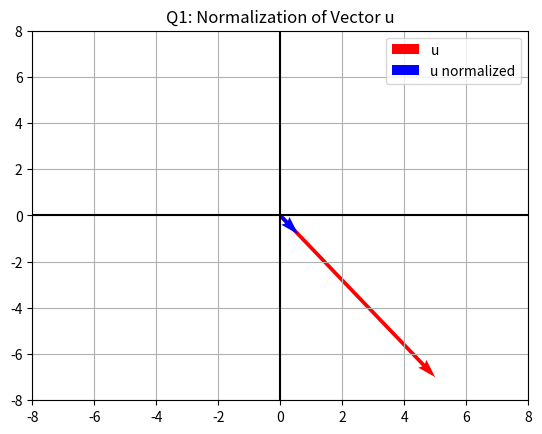
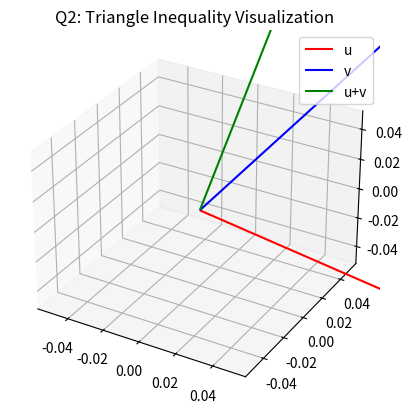
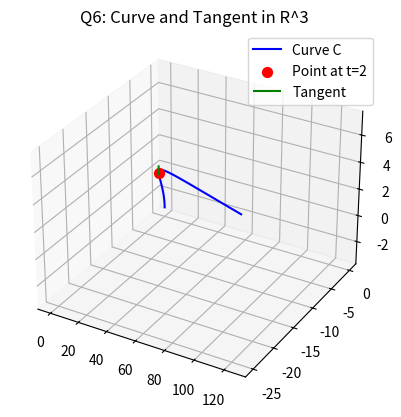
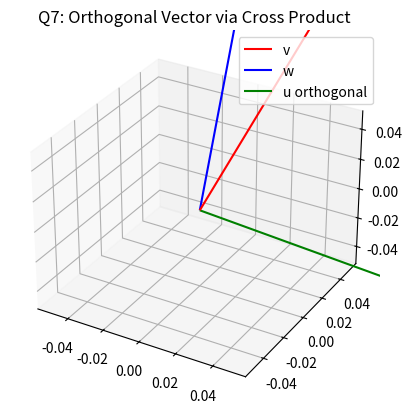
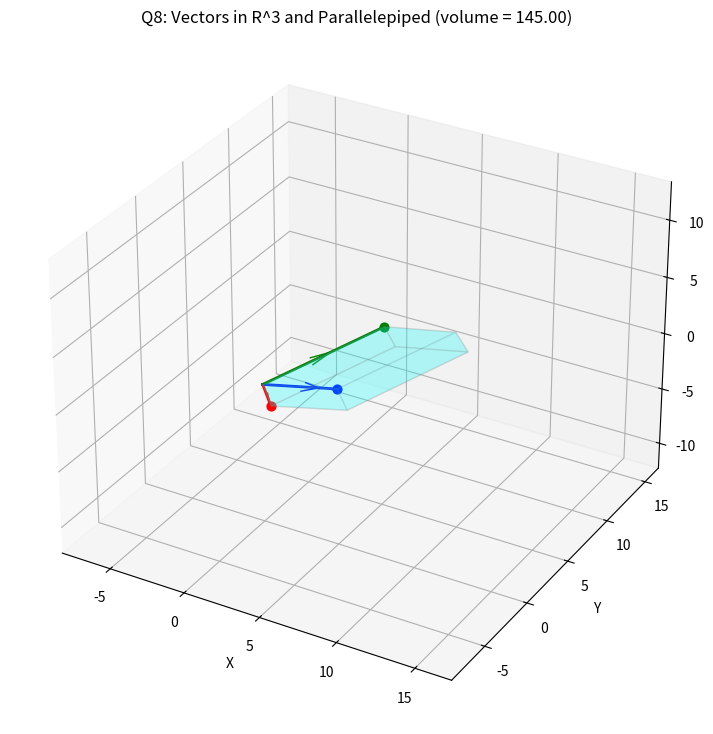
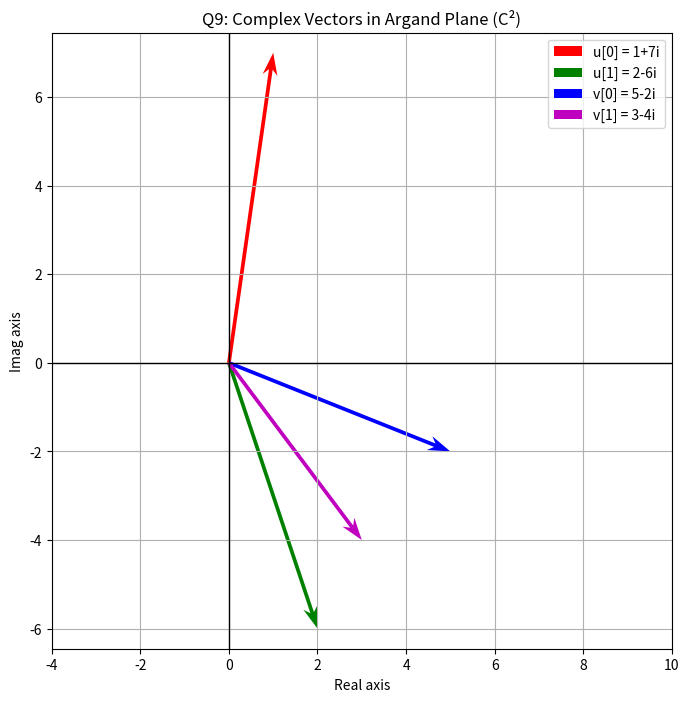

Generate these figures, in order, with matplotlib:
# -*- coding: utf-8 -*-
"""BSCS_UoE_Linear_Algebra.ipynb

Automatically generated by Colab.

Original file is located at
    https://colab.research.google.com/<link-removed>
"""

# Run this cell first
import numpy as np
import matplotlib.pyplot as plt
from mpl_toolkits.mplot3d import Axes3D

print("Environment Ready ✅ (NumPy + Matplotlib)")

# Q1: Normalize vectors
u = np.array([5, -7])
v = np.array([1, 2, -2, 4])

# Normalization
def normalize(x):
    return x / np.linalg.norm(x)

u_norm = normalize(u)
print("u normalized:", u_norm)

# Plot (2D example only for u)
plt.figure()
plt.quiver(0,0,u[0],u[1],angles='xy',scale_units='xy',scale=1,color='r',label='u')
plt.quiver(0,0,u_norm[0],u_norm[1],angles='xy',scale_units='xy',scale=1,color='b',label='u normalized')
plt.axhline(0,color='k'); plt.axvline(0,color='k')
plt.legend(); plt.title("Q1: Normalization of Vector u")
plt.axis([-8, 8, -8, 8]);  # manual axis range
plt.grid()
plt.show()



# Q2: Triangle inequality demonstration
u = np.array([1, 2, -2])
v = np.array([3, -12, 4])

u_plus_v = u + v

print("||u|| =", np.linalg.norm(u))
print("||v|| =", np.linalg.norm(v))
print("||u+v|| =", np.linalg.norm(u_plus_v))
print("Triangle Inequality Check: ", np.linalg.norm(u_plus_v), "<=", np.linalg.norm(u)+np.linalg.norm(v))

# 3D Plot
fig = plt.figure()
ax = fig.add_subplot(111, projection='3d')
ax.quiver(0,0,0,u[0],u[1],u[2],color='r',label='u')
ax.quiver(0,0,0,v[0],v[1],v[2],color='b',label='v')
ax.quiver(0,0,0,u_plus_v[0],u_plus_v[1],u_plus_v[2],color='g',label='u+v')
ax.set_title("Q2: Triangle Inequality Visualization")
ax.legend()
plt.show()

# Q4. Hyperplane equations in R^4

# (a) Contains P and is normal to u
P = np.array([1, 2, -3, 2])
u = np.array([2, 3, -5, 6])
d = np.dot(u, P)
print("Equation: 2x1 + 3x2 - 5x3 + 6x4 =", d)

# (b) Contains P and is parallel to given plane
P = np.array([3, -1, 2, 5])
# Normal vector is same: [2, -3, 5, -7]
normal = np.array([2, -3, 5, -7])
d = np.dot(normal, P)
print("Equation: 2x1 - 3x2 + 5x3 - 7x4 =", d)

# Q6: Curve in R^3
t = np.linspace(0,5,100)
F = np.array([t**3, -t**2, 2*t-3])

t_point = 2
P = np.array([t_point**3, -t_point**2, 2*t_point-3])

# Tangent vector at t=2
dF = np.array([3*t_point**2, -2*t_point, 2])

fig = plt.figure()
ax = fig.add_subplot(111, projection='3d')
ax.plot(F[0], F[1], F[2], 'b', label="Curve C")
ax.scatter(P[0], P[1], P[2], color='r', s=50, label="Point at t=2")
ax.quiver(P[0],P[1],P[2],dF[0],dF[1],dF[2],color='g',length=5,normalize=True,label="Tangent")

ax.set_title("Q6: Curve and Tangent in R^3")
ax.legend()
plt.show()

# Q7: Orthogonal vector using cross product
v = np.array([1, 3, 4])
w = np.array([2, -6, -5])
u = np.cross(v, w)
u = u / np.linalg.norm(u)  # normalize
print("Unit orthogonal vector:", u)

# Plot
fig = plt.figure()
ax = fig.add_subplot(111, projection='3d')
ax.quiver(0,0,0,v[0],v[1],v[2],color='r',label='v')
ax.quiver(0,0,0,w[0],w[1],w[2],color='b',label='w')
ax.quiver(0,0,0,u[0],u[1],u[2],color='g',label='u orthogonal')
ax.set_title("Q7: Orthogonal Vector via Cross Product")
ax.legend()
plt.show()

# Q8  vectors + visible arrowheads + parallelepiped faces
import numpy as np
import matplotlib.pyplot as plt
from mpl_toolkits.mplot3d.art3d import Poly3DCollection

# vectors
u = np.array([3, -4, 2])
v = np.array([2, 5, -3])
w = np.array([4, 7, 2])

# volume
volume = abs(np.dot(u, np.cross(v, w)))
print("Volume of parallelepiped:", volume)

# prepare 3D figure
fig = plt.figure(figsize=(9,9))
ax = fig.add_subplot(111, projection='3d')

# compute sensible axis limits (centered cube, so aspect looks correct)
pts = np.vstack([np.zeros(3), u, v, w, u+v, u+w, v+w, u+v+w])
mins = pts.min(axis=0)
maxs = pts.max(axis=0)
center = (mins + maxs) / 2.0
max_range = (maxs - mins).max()
padding = 0.6  # increase to give more space for arrowheads
R = max_range * (1 + padding)

ax.set_xlim(center[0] - R/2, center[0] + R/2)
ax.set_ylim(center[1] - R/2, center[1] + R/2)
ax.set_zlim(center[2] - R/2, center[2] + R/2)

# draw full-length vectors as lines (so magnitude is visible)
ax.plot([0, u[0]], [0, u[1]], [0, u[2]], color='r', linewidth=2)
ax.plot([0, v[0]], [0, v[1]], [0, v[2]], color='b', linewidth=2)
ax.plot([0, w[0]], [0, w[1]], [0, w[2]], color='g', linewidth=2)

# mark endpoints
ax.scatter([u[0]], [u[1]], [u[2]], color='r', s=40)
ax.scatter([v[0]], [v[1]], [v[2]], color='b', s=40)
ax.scatter([w[0]], [w[1]], [w[2]], color='g', s=40)

# draw direction arrows (unit arrows) so arrowheads remain visible
# choose direction-arrow length as fraction of plot size
dir_len = 0.18 * R
ax.quiver(0, 0, 0, u[0], u[1], u[2], length=dir_len, normalize=True, color='r', linewidth=1)
ax.quiver(0, 0, 0, v[0], v[1], v[2], length=dir_len, normalize=True, color='b', linewidth=1)
ax.quiver(0, 0, 0, w[0], w[1], w[2], length=dir_len, normalize=True, color='g', linewidth=1)

# OPTIONAL: draw parallelepiped faces (semi-transparent)
O = np.array([0,0,0])
A = u
B = v
C = w
# 8 corner points
corners = {
    'O':O, 'A':A, 'B':B, 'C':C,
    'A+B':A+B, 'A+C':A+C, 'B+C':B+C, 'A+B+C':A+B+C
}
# faces as lists of corner coordinates (each face is a quad)
faces = [
    [corners['O'], corners['A'], corners['A+B'], corners['B']],
    [corners['O'], corners['A'], corners['A+C'], corners['C']],
    [corners['O'], corners['B'], corners['B+C'], corners['C']],
    [corners['A+B'], corners['A+B+C'], corners['A+C'], corners['A']],
    [corners['B+C'], corners['A+B+C'], corners['A+C'], corners['C']],
    [corners['A+B'], corners['A+B+C'], corners['B+C'], corners['B']]
]
poly = Poly3DCollection(faces, facecolors='cyan', alpha=0.15, edgecolor='grey')
ax.add_collection3d(poly)

# labels and title
ax.set_xlabel('X')
ax.set_ylabel('Y')
ax.set_zlabel('Z')
ax.set_title('Q8: Vectors in R^3 and Parallelepiped (volume = {:.2f})'.format(volume))

plt.show()

# Q9: Complex vectors in C^2
u = np.array([1+7j, 2-6j])
v = np.array([5-2j, 3-4j])

# Operations
print("u+v =", u+v)
print("(3+i)u =", (3+1j)*u)
print("2iu+(4+7i)v =", 2j*u + (4+7j)*v)
print("u.v =", np.vdot(u,v))
print("||u|| =", np.linalg.norm(u))
print("||v|| =", np.linalg.norm(v))

# Plot in complex plane
plt.figure(figsize=(8,8))

vectors = [u[0], u[1], v[0], v[1]]
labels  = ["u[0] = 1+7i", "u[1] = 2-6i", "v[0] = 5-2i", "v[1] = 3-4i"]
colors  = ["r", "g", "b", "m"]

for comp, label, color in zip(vectors, labels, colors):
    plt.quiver(0, 0, comp.real, comp.imag,
               angles='xy', scale_units='xy', scale=1,
               color=color, label=label, width=0.006, headwidth=4, headlength=6)

# Axes & styling
plt.axhline(0, color='k', linewidth=1)
plt.axvline(0, color='k', linewidth=1)
plt.title("Q9: Complex Vectors in Argand Plane (C²)")
plt.xlabel("Real axis"); plt.ylabel("Imag axis")
plt.legend(); plt.grid(); plt.axis('equal')

# Auto zoom-out with padding
all_points = np.array([[z.real, z.imag] for z in vectors])
x_min, y_min = all_points.min(axis=0) - 5
x_max, y_max = all_points.max(axis=0) + 5
plt.xlim(x_min, x_max)
plt.ylim(y_min, y_max)

plt.show()
